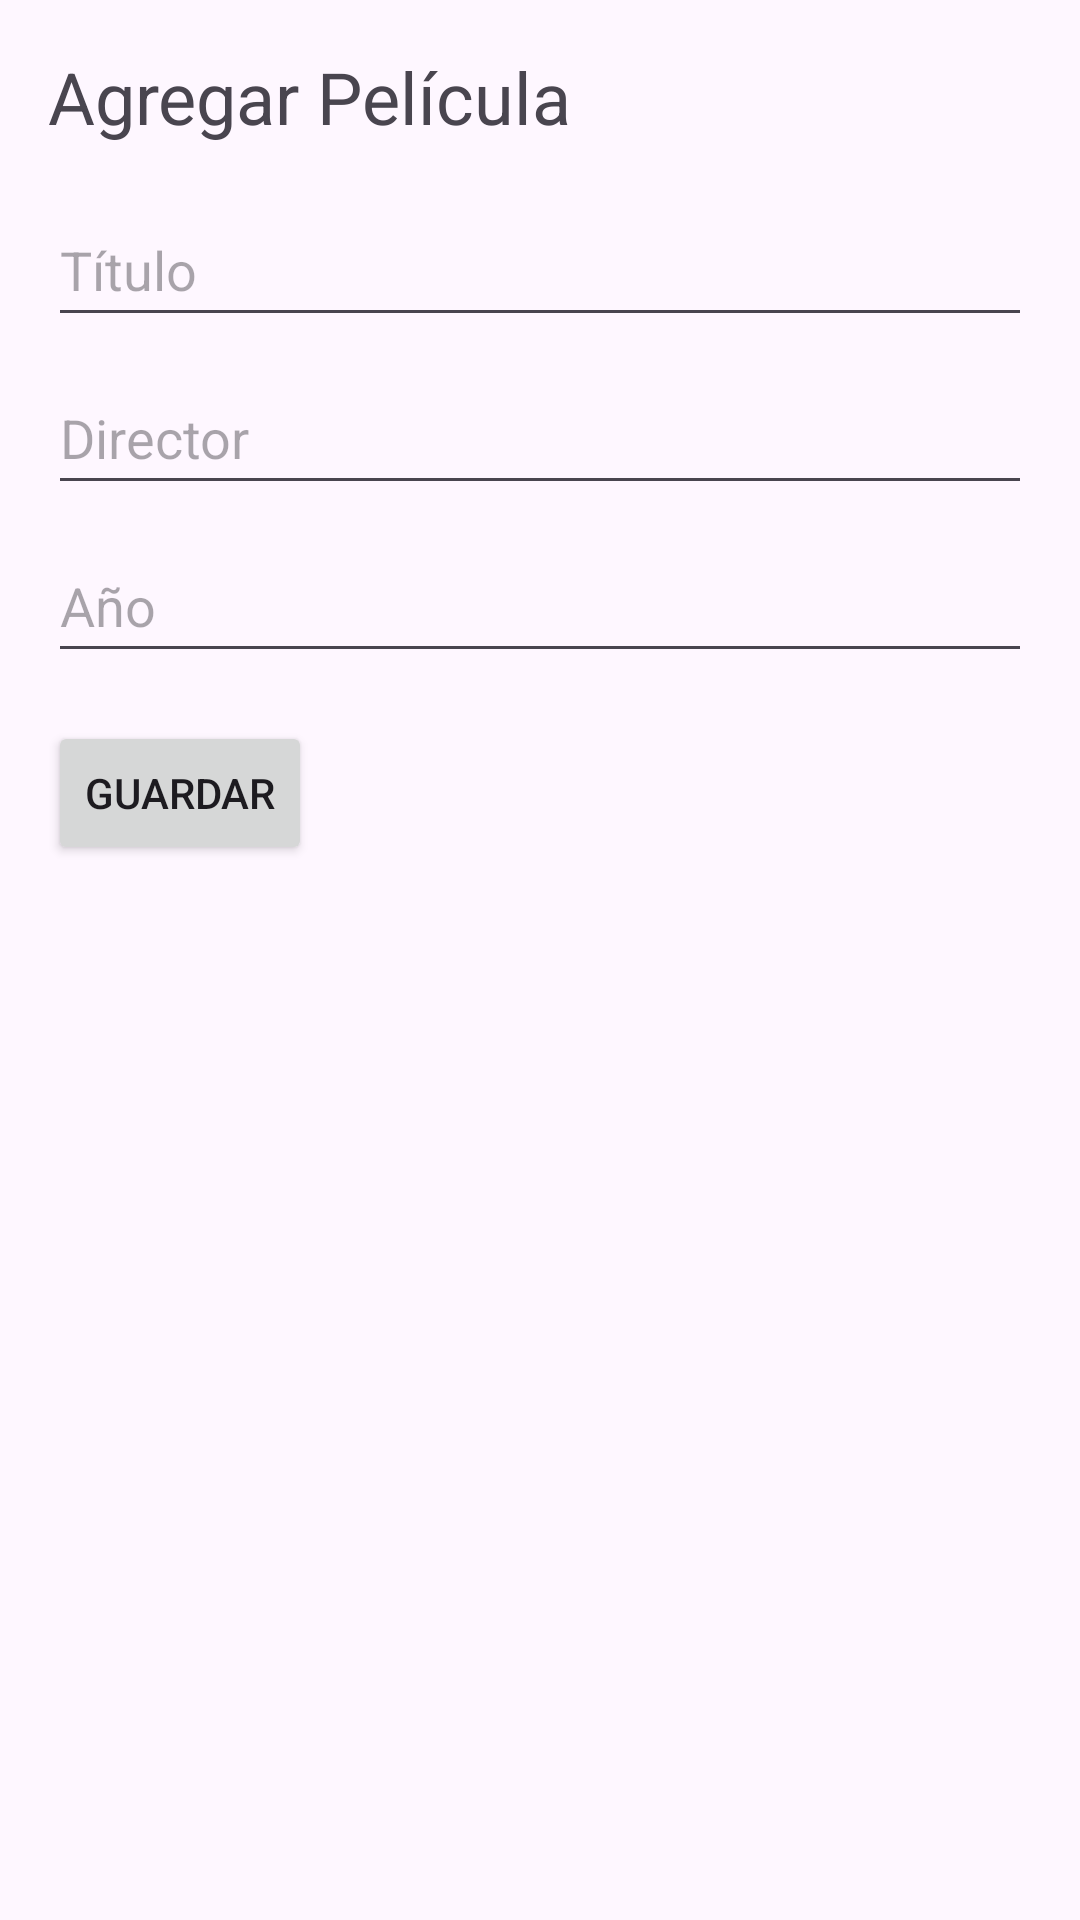

Write the Android layout XML for this screen, with the resource values it uses.
<!-- AndroidManifest.xml: application theme Theme.GestionPeliculasSeries -->
<!-- res/layout/activity_add_pelicula.xml -->
<?xml version="1.0" encoding="utf-8"?>
<LinearLayout xmlns:android="http://schemas.android.com/apk/res/android"
    android:layout_width="match_parent"
    android:layout_height="match_parent"
    android:orientation="vertical"
    android:padding="16dp">

    <TextView
        android:layout_width="wrap_content"
        android:layout_height="wrap_content"
        android:text="Agregar Película"
        android:textSize="24sp"
        android:layout_marginBottom="16dp" />

    <EditText
        android:id="@+id/editTextTitulo"
        android:layout_width="match_parent"
        android:layout_height="wrap_content"
        android:layout_marginBottom="8dp"
        android:hint="Título"
        android:minHeight="48dp" />

    <EditText
        android:id="@+id/editTextDirector"
        android:layout_width="match_parent"
        android:layout_height="wrap_content"
        android:layout_marginBottom="8dp"
        android:hint="Director"
        android:minHeight="48dp" />

    <EditText
        android:id="@+id/editTextAnio"
        android:layout_width="match_parent"
        android:layout_height="wrap_content"
        android:layout_marginBottom="16dp"
        android:hint="Año"
        android:inputType="number"
        android:minHeight="48dp" />

    <Button
        android:id="@+id/buttonGuardar"
        android:layout_width="wrap_content"
        android:layout_height="wrap_content"
        android:text="Guardar" />

</LinearLayout>
<!-- resources referenced by this layout -->
<resources>
  <style name="Theme.GestionPeliculasSeries" parent="Base.Theme.GestionPeliculasSeries" />
  <style name="Base.Theme.GestionPeliculasSeries" parent="Theme.Material3.DayNight.NoActionBar">
          
          
      </style>
</resources>
